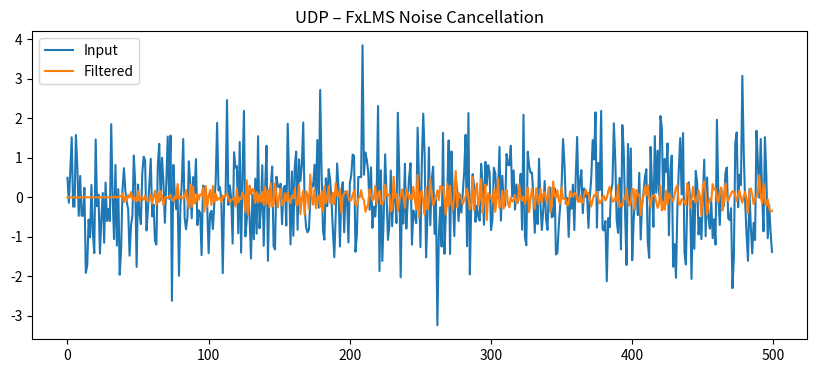

Generate this figure with matplotlib:
# ZPRE-10 UDP - FxLMS Prototype
# Simulates a simplified Feedforward Least Mean Squares (FxLMS) algorithm
# used in waveform cancellation under the Unified Dampening Protocol (UDP)

import numpy as np
import matplotlib.pyplot as plt

# Sample input waveform (simulated noise)
np.random.seed(42)
input_wave = np.random.normal(0, 1, 500)

# Reference signal
reference_wave = np.convolve(input_wave, [0.6, -0.2], mode='same')

# Adaptive filter
def fx_lms(reference, desired, mu=0.01, filter_len=32):
    n = len(desired)
    w = np.zeros(filter_len)
    output = np.zeros(n)
    error = np.zeros(n)
    
    for i in range(filter_len, n):
        x = reference[i-filter_len:i]
        y = np.dot(w, x)
        output[i] = y
        error[i] = desired[i] - y
        w += mu * error[i] * x
    return output, error, w

filtered, err, weights = fx_lms(reference_wave, input_wave)

# Plot
plt.figure(figsize=(10,4))
plt.plot(input_wave, label='Input')
plt.plot(filtered, label='Filtered')
plt.legend()
plt.title("UDP – FxLMS Noise Cancellation")
plt.show()
